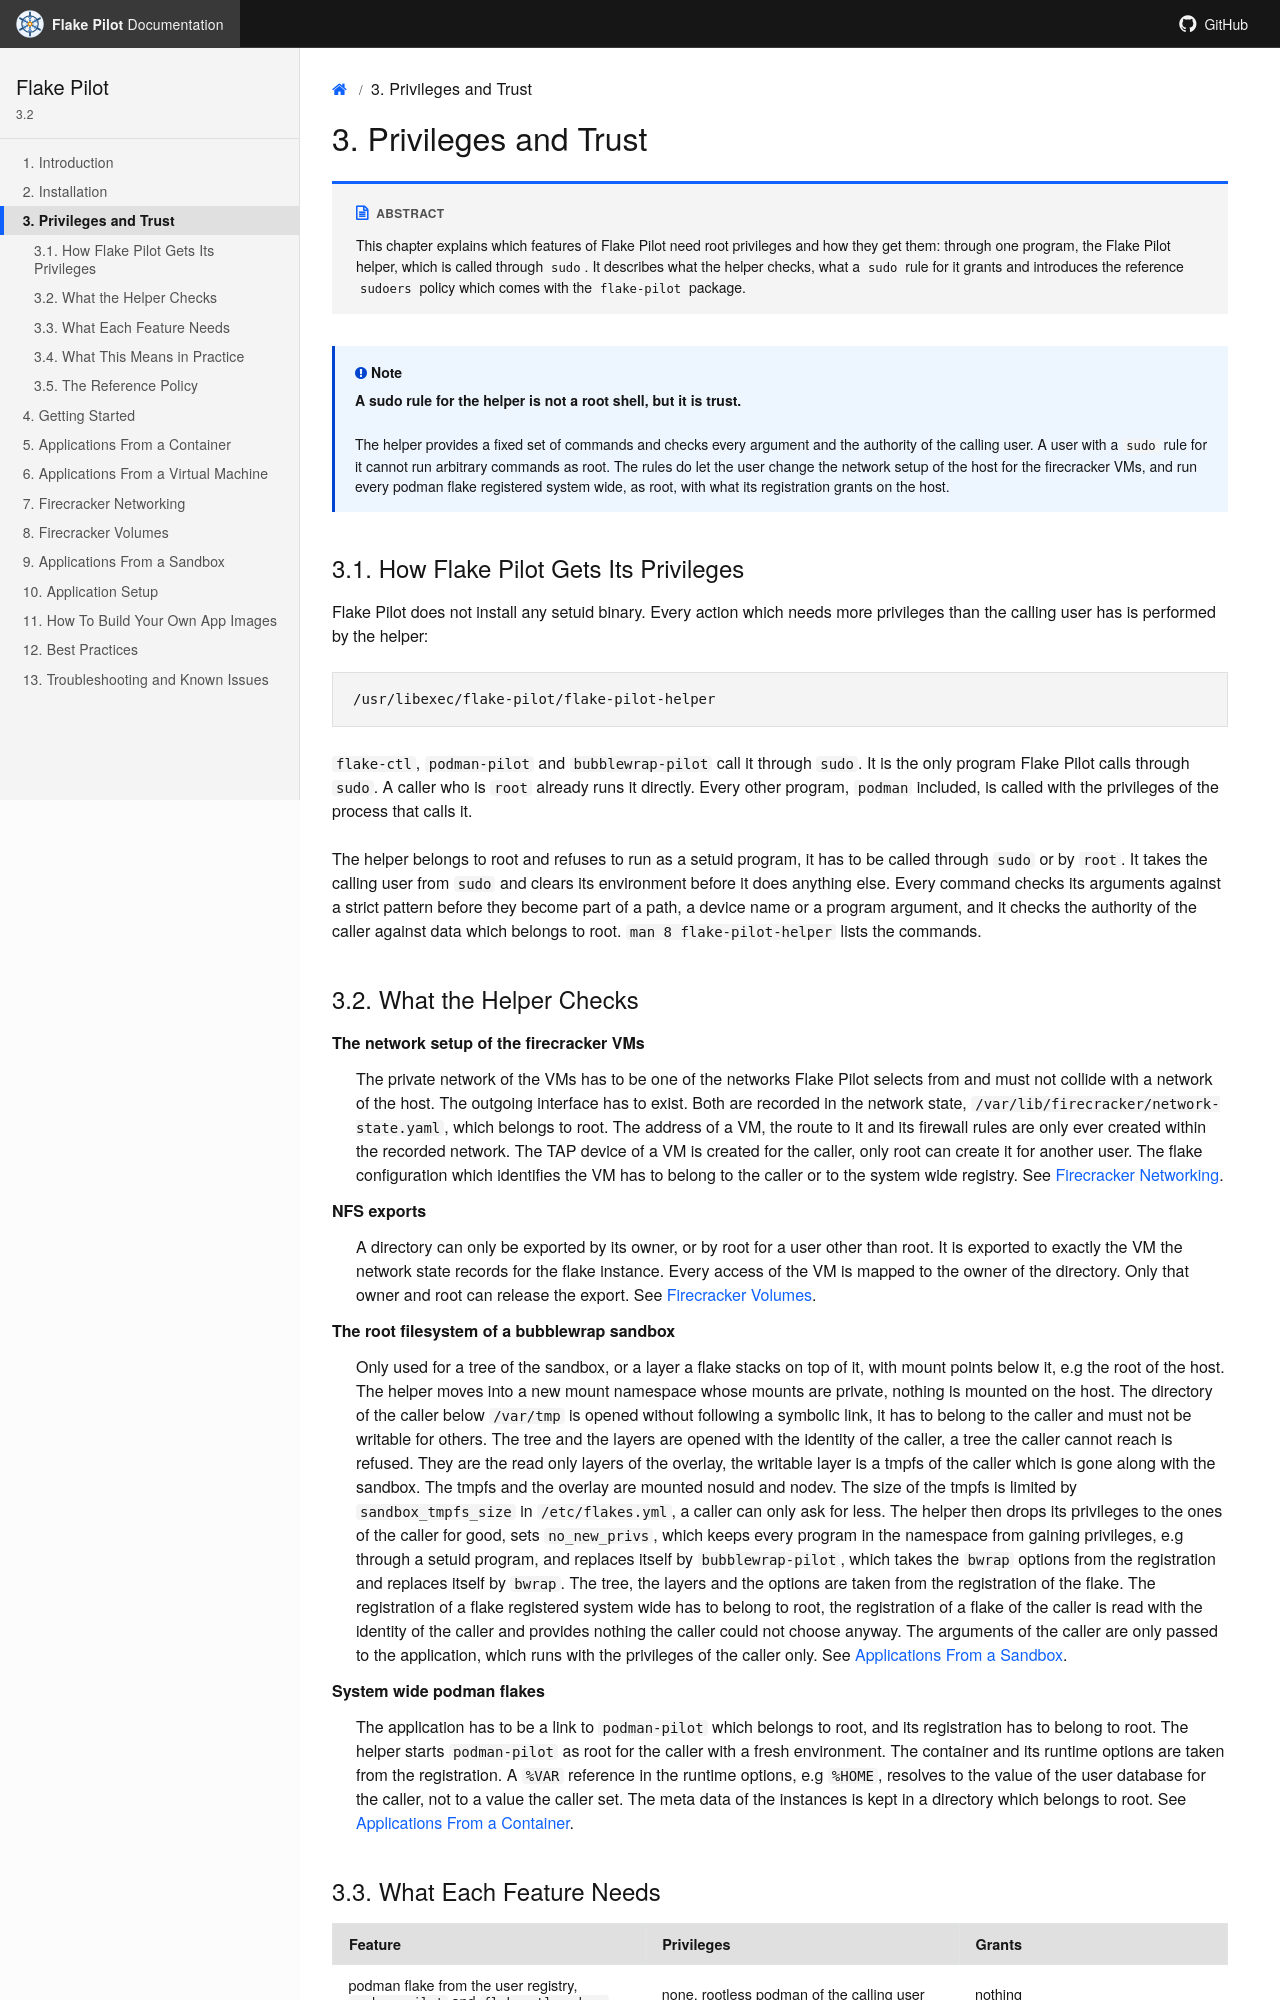

repository: OSInside/flake-pilot · page: privileges.html · generator: sphinx

.. _privileges:

====================
Privileges and Trust
====================

.. hint:: **Abstract**

   This chapter explains which features of Flake Pilot need root
   privileges and how they get them: through one program, the
   Flake Pilot helper, which is called through ``sudo``. It describes
   what the helper checks, what a ``sudo`` rule for it grants and
   introduces the reference ``sudoers`` policy which comes with the
   ``flake-pilot`` package.

.. note::

   **A sudo rule for the helper is not a root shell, but it is
   trust.**

   The helper provides a fixed set of commands and checks every
   argument and the authority of the calling user. A user with a
   ``sudo`` rule for it cannot run arbitrary commands as root. The
   rules do let the user change the network setup of the host for
   the firecracker VMs, and run every podman flake registered system
   wide, as root, with what its registration grants on the host.

How Flake Pilot Gets Its Privileges
===================================

Flake Pilot does not install any setuid binary. Every action which
needs more privileges than the calling user has is performed by the
helper:

.. code-block:: none

   /usr/libexec/flake-pilot/flake-pilot-helper

``flake-ctl``, ``podman-pilot`` and ``bubblewrap-pilot`` call it
through ``sudo``. It is the only program Flake Pilot calls through
``sudo``. A caller who is ``root`` already runs it directly. Every
other program, ``podman`` included, is called with the privileges of
the process that calls it.

The helper belongs to root and refuses to run as a setuid program,
it has to be called through ``sudo`` or by ``root``. It takes the
calling user from ``sudo`` and clears its environment before it does
anything else. Every command checks its arguments against a strict
pattern before they become part of a path, a device name or a
program argument, and it checks the authority of the caller against
data which belongs to root. ``man 8 flake-pilot-helper`` lists the
commands.
